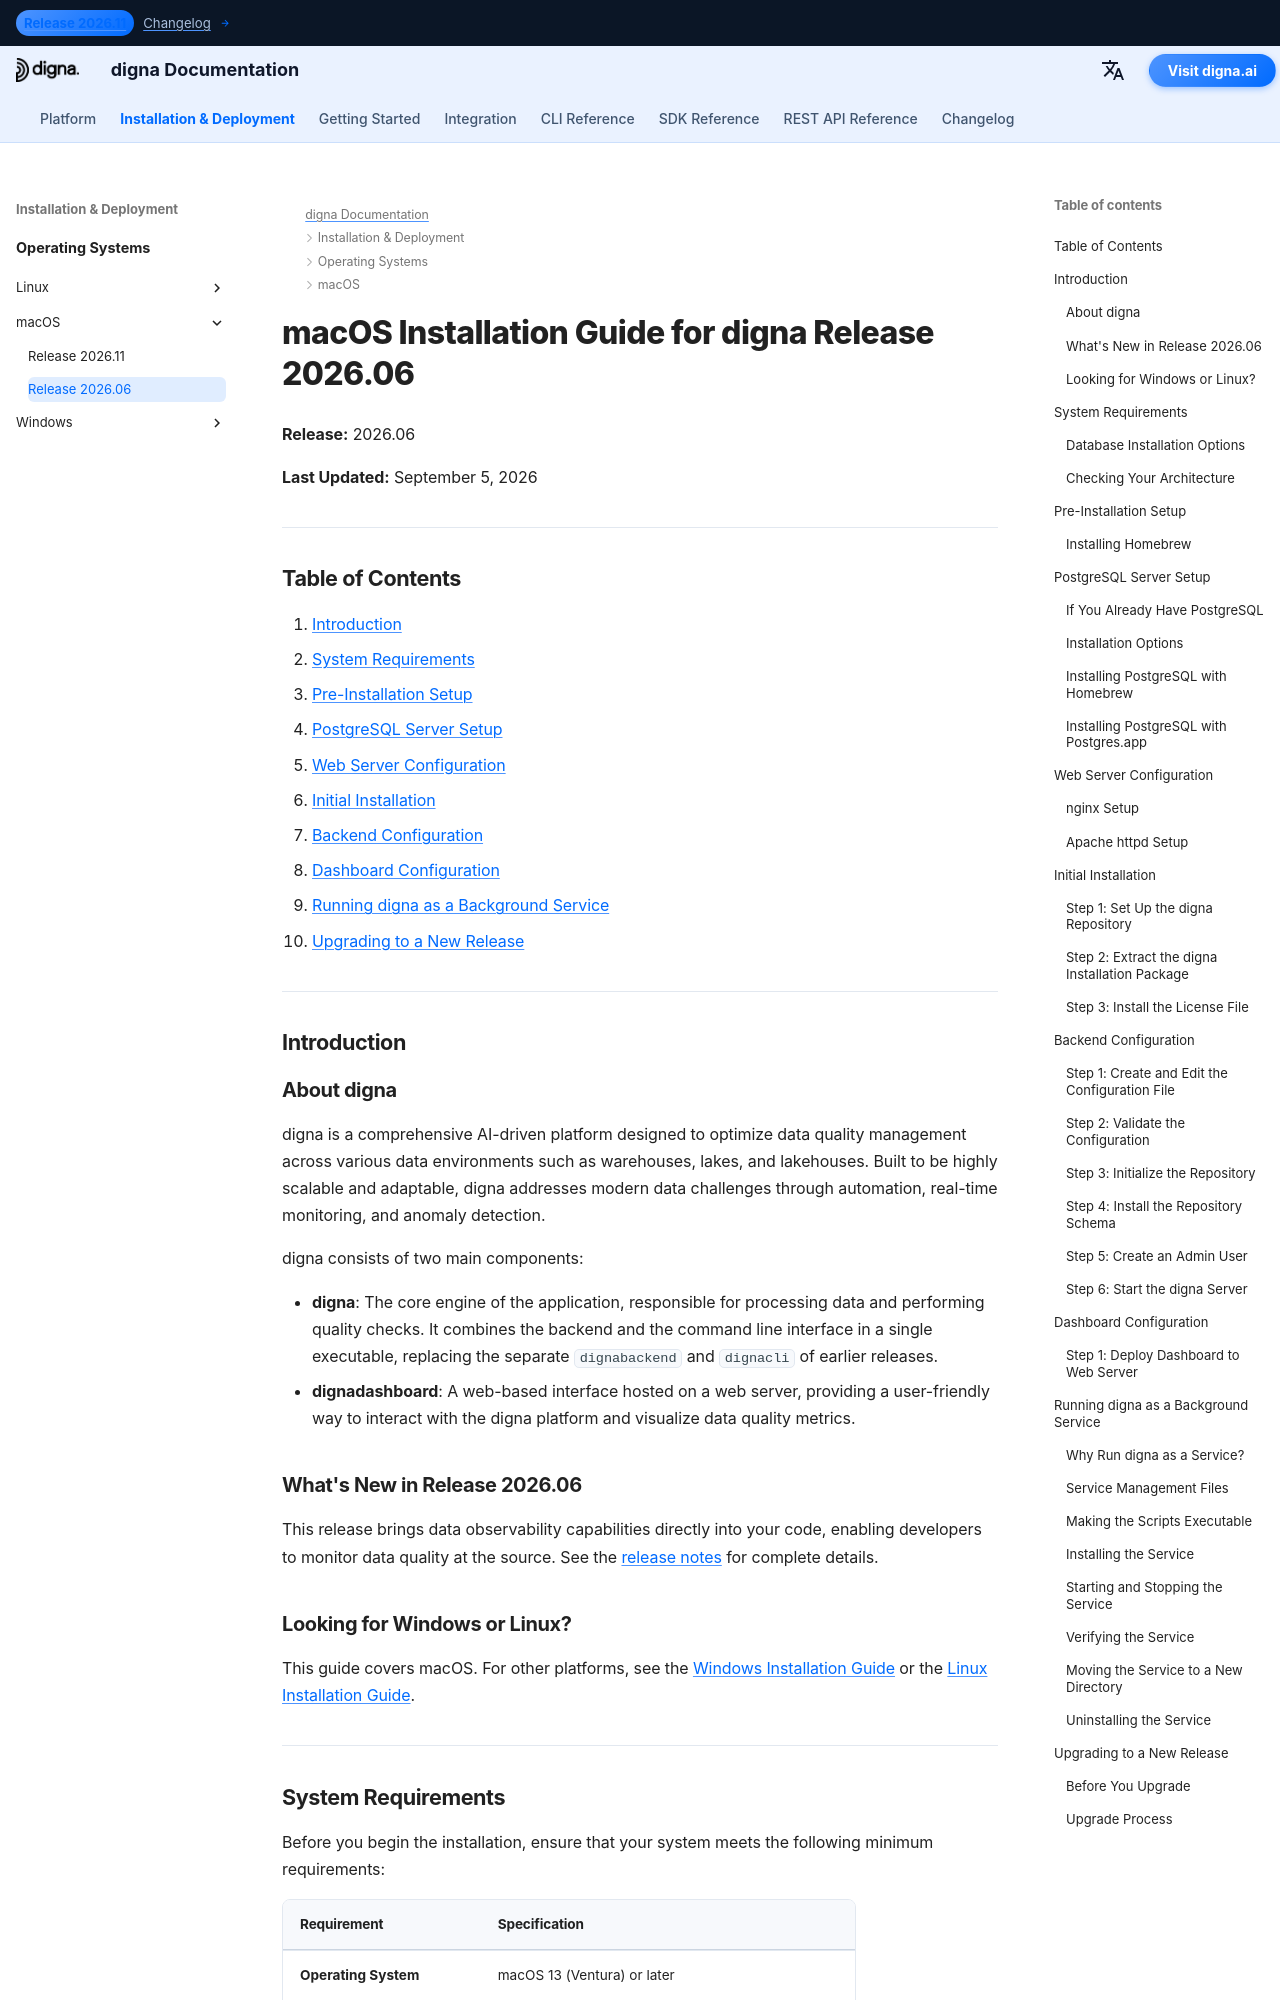

repository: dignaai/digna-docs · page: installation_deployment/macOS/Release 2026.06/installation_guide_digna_macos_2026_06/index.html · generator: mkdocs

---
title: macOS Installation Guide – digna Release 2026.06 | digna Documentation
description: Step-by-step guide to installing digna Release 2026.06 on macOS — system requirements, Homebrew and PostgreSQL setup, nginx or Apache configuration, backend and dashboard configuration, running digna as a background service, and upgrading to a new release.
keywords: digna macos installation, digna mac deployment guide, digna backend setup, digna dashboard installation, postgresql homebrew, nginx macos, digna launchd service, digna upgrade guide
image: /assets/logo_square.png
---

# macOS Installation Guide for digna Release 2026.06

**Release:** 2026.06

**Last Updated:** September 5, 2026


---

## Table of Contents

1. [Introduction](#introduction)
2. [System Requirements](#system-requirements)
3. [Pre-Installation Setup](#pre-installation-setup)
4. [PostgreSQL Server Setup](#postgresql-server-setup)
5. [Web Server Configuration](#web-server-configuration)
6. [Initial Installation](#initial-installation)
7. [Backend Configuration](#backend-configuration)
8. [Dashboard Configuration](#dashboard-configuration)
9. [Running digna as a Background Service](#running-digna-as-a-background-service)
10. [Upgrading to a New Release](#upgrading-to-a-new-release)

---

## Introduction {: #introduction }

### About digna

digna is a comprehensive AI-driven platform designed to optimize data quality management across various data environments such as warehouses, lakes, and lakehouses. Built to be highly scalable and adaptable, digna addresses modern data challenges through automation, real-time monitoring, and anomaly detection.

digna consists of two main components:

- **digna**: The core engine of the application, responsible for processing data and performing quality checks. It combines the backend and the command line interface in a single executable, replacing the separate `dignabackend` and `dignacli` of earlier releases.
- **dignadashboard**: A web-based interface hosted on a web server, providing a user-friendly way to interact with the digna platform and visualize data quality metrics.

### What's New in Release 2026.06

This release brings data observability capabilities directly into your code, enabling developers to monitor data quality at the source. See the [release notes](http://docs.digna.ai/changelog/Release_202606/) for complete details.
